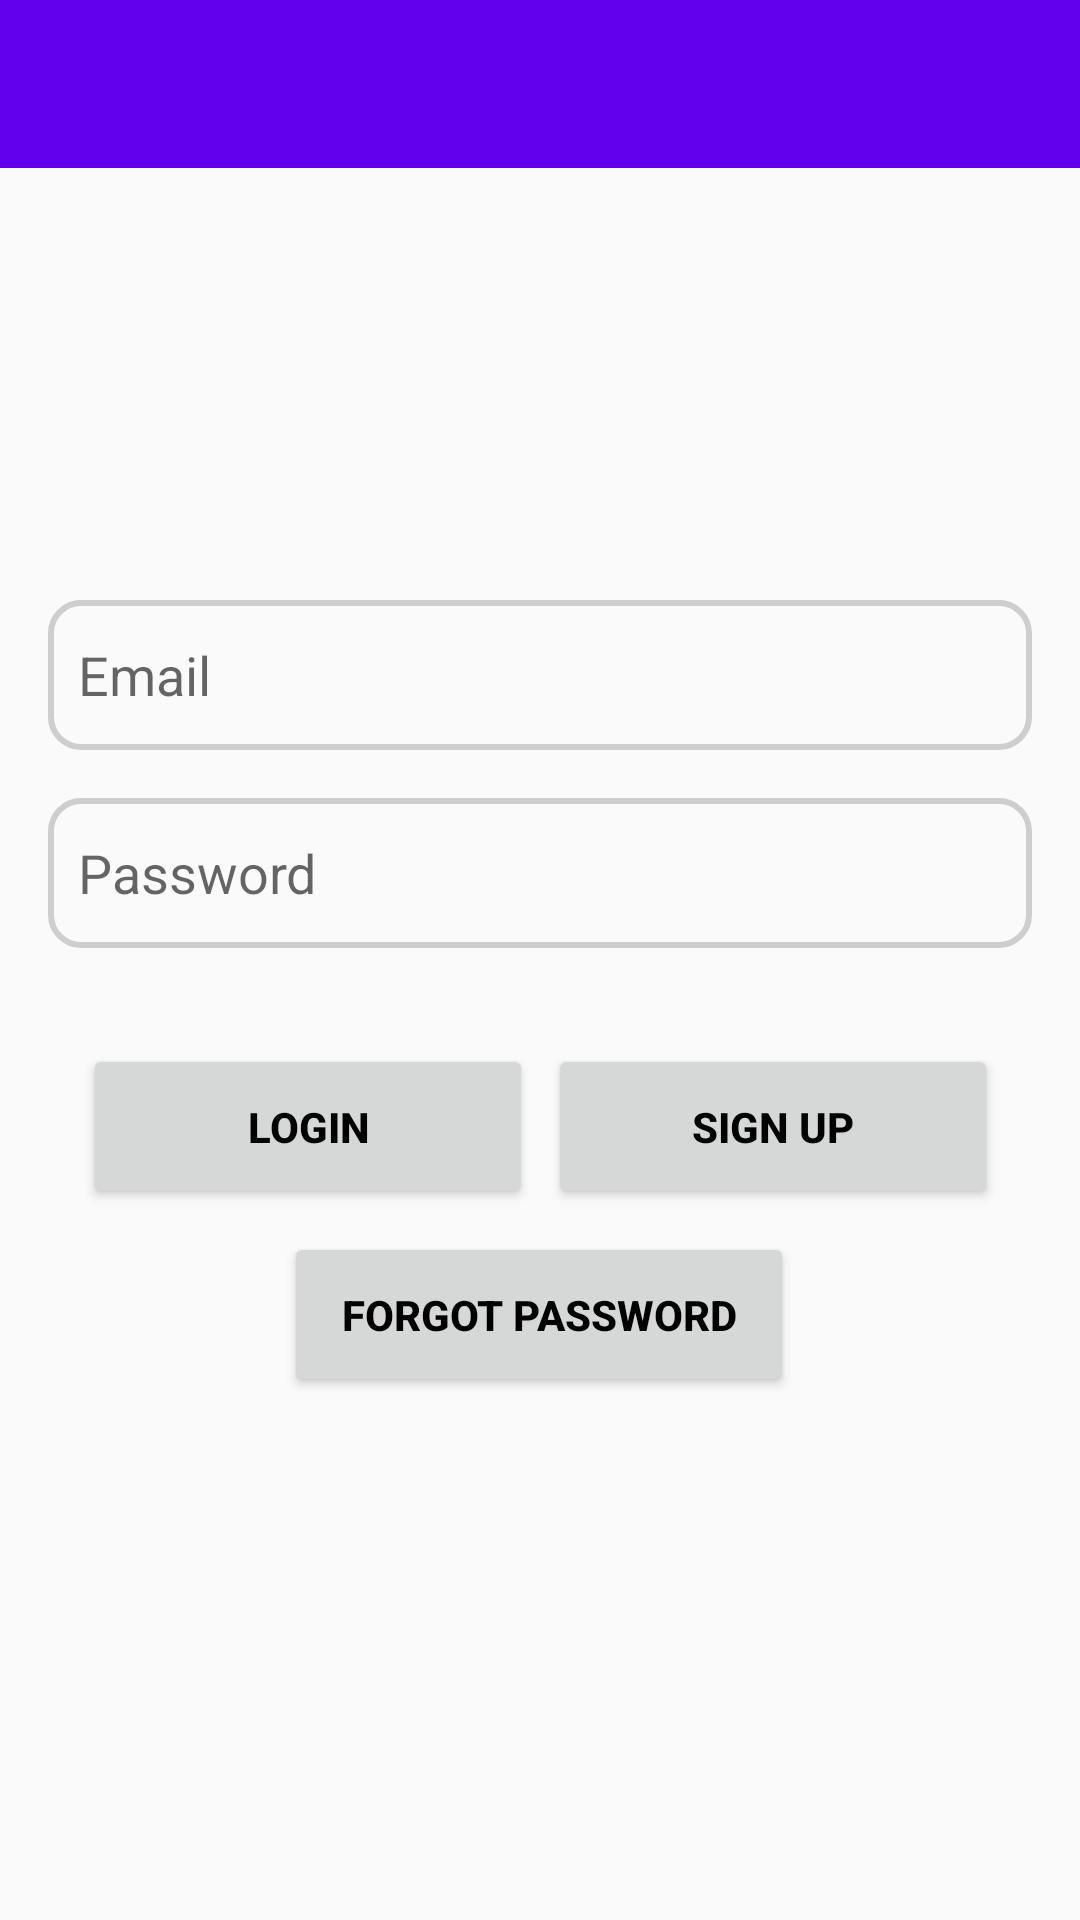

Write the Android layout XML for this screen, with the resource values it uses.
<!-- AndroidManifest.xml: application theme AppTheme -->
<!-- res/layout/activity_main.xml -->
<?xml version="1.0" encoding="utf-8"?>
<androidx.constraintlayout.widget.ConstraintLayout xmlns:android="http://schemas.android.com/apk/res/android"
    xmlns:app="http://schemas.android.com/apk/res-auto"
    xmlns:tools="http://schemas.android.com/tools"
    android:layout_width="match_parent"
    android:layout_height="match_parent"
    tools:context=".MainActivity">

    <androidx.appcompat.widget.Toolbar
        android:id="@+id/toolbar_in_main"
        android:layout_width="match_parent"
        android:layout_height="wrap_content"
        android:background="?attr/colorPrimary"
        android:minHeight="?attr/actionBarSize"
        android:theme="?attr/actionBarTheme"
        app:layout_constraintEnd_toEndOf="parent"
        app:layout_constraintStart_toStartOf="parent"
        app:layout_constraintTop_toTopOf="parent" />

    <Button
        android:id="@+id/buttonSignUp"
        android:layout_width="150dp"
        android:layout_height="55dp"
        android:layout_marginTop="32dp"
        android:shadowColor="#070707"
        android:text="@string/signup"
        android:textColor="#000000"
        android:textStyle="bold"
        app:layout_constraintEnd_toEndOf="parent"
        app:layout_constraintHorizontal_bias="0.0"
        app:layout_constraintStart_toEndOf="@+id/view2"
        app:layout_constraintTop_toBottomOf="@+id/passwordText" />

    <EditText
        android:id="@+id/loginText"
        android:layout_width="0dp"
        android:layout_height="50dp"
        android:layout_marginStart="16dp"
        android:layout_marginTop="200dp"
        android:layout_marginEnd="16dp"
        android:autofillHints="@string/AutoFillHint"
        android:background="@drawable/border"
        android:ems="10"
        android:hint="@string/email"
        android:inputType="textEmailAddress"
        android:padding="10dp"
        app:layout_constraintEnd_toEndOf="parent"
        app:layout_constraintStart_toStartOf="parent"
        app:layout_constraintTop_toTopOf="parent" />

    <EditText
        android:id="@+id/passwordText"
        android:layout_width="0dp"
        android:layout_height="50dp"
        android:layout_marginStart="16dp"
        android:layout_marginTop="16dp"
        android:layout_marginEnd="16dp"
        android:autofillHints="@string/AutoFillHint"
        android:background="@drawable/border"
        android:ems="10"
        android:hint="@string/password"
        android:inputType="textPassword"
        android:padding="10dp"
        app:layout_constraintEnd_toEndOf="parent"
        app:layout_constraintStart_toStartOf="parent"
        app:layout_constraintTop_toBottomOf="@+id/loginText" />

    <Button
        android:id="@+id/buttonLogin"
        android:layout_width="150dp"
        android:layout_height="55dp"
        android:layout_marginTop="32dp"
        android:shadowColor="#121212"
        android:text="@string/login"
        android:textColor="#000000"
        android:textStyle="bold"
        app:layout_constraintEnd_toStartOf="@+id/view2"
        app:layout_constraintHorizontal_bias="1.0"
        app:layout_constraintStart_toStartOf="parent"
        app:layout_constraintTop_toBottomOf="@+id/passwordText" />

    <Button
        android:id="@+id/buttonForgotPassword"
        android:layout_width="170dp"
        android:layout_height="55dp"
        android:shadowColor="#070707"
        android:text="@string/forgotPassword"
        android:textColor="#000000"
        android:textStyle="bold"
        app:layout_constraintBottom_toBottomOf="parent"
        app:layout_constraintEnd_toEndOf="parent"
        app:layout_constraintHorizontal_bias="0.498"
        app:layout_constraintStart_toStartOf="parent"
        app:layout_constraintTop_toBottomOf="@+id/buttonLogin"
        app:layout_constraintVertical_bias="0.042" />

    <View
        android:id="@+id/view2"
        android:layout_width="5dp"
        android:layout_height="48dp"
        app:layout_constraintBottom_toBottomOf="parent"
        app:layout_constraintEnd_toEndOf="parent"
        app:layout_constraintStart_toStartOf="parent"
        app:layout_constraintTop_toTopOf="parent"
        app:layout_constraintVertical_bias="0.438" />

</androidx.constraintlayout.widget.ConstraintLayout>
<!-- resources referenced by this layout -->
<resources>
  <!-- drawable border (drawable) -->
  <shape xmlns:android = "http://schemas.android.com/apk/res/android" android:shape="rectangle">
      <solid android:color="#00000000"/>
      <stroke android:width="2dip" android:color="#CDCECE"></stroke>
      <corners android:radius="10dp" />/>
  </shape>
  <string name="AutoFillHint" />
  <string name="email">Email</string>
  <string name="forgotPassword">Forgot  Password</string>
  <string name="login">Login</string>
  <string name="password">Password</string>
  <string name="signup">Sign Up</string>
  <style name="AppTheme" parent="Theme.AppCompat.Light.NoActionBar">
          
          <item name="colorPrimary">@color/colorPrimary</item>
          <item name="colorPrimaryDark">@color/colorPrimaryDark</item>
          <item name="colorAccent">@color/colorAccent</item>
      </style>
  <!-- not gathered from this repository: default colours our renderer supplied (Android Studio template values) -->
  <color name="colorPrimary">#FF6200EE</color>
  <color name="colorPrimaryDark">#FF3700B3</color>
  <color name="colorAccent">#FF03DAC5</color>
</resources>
